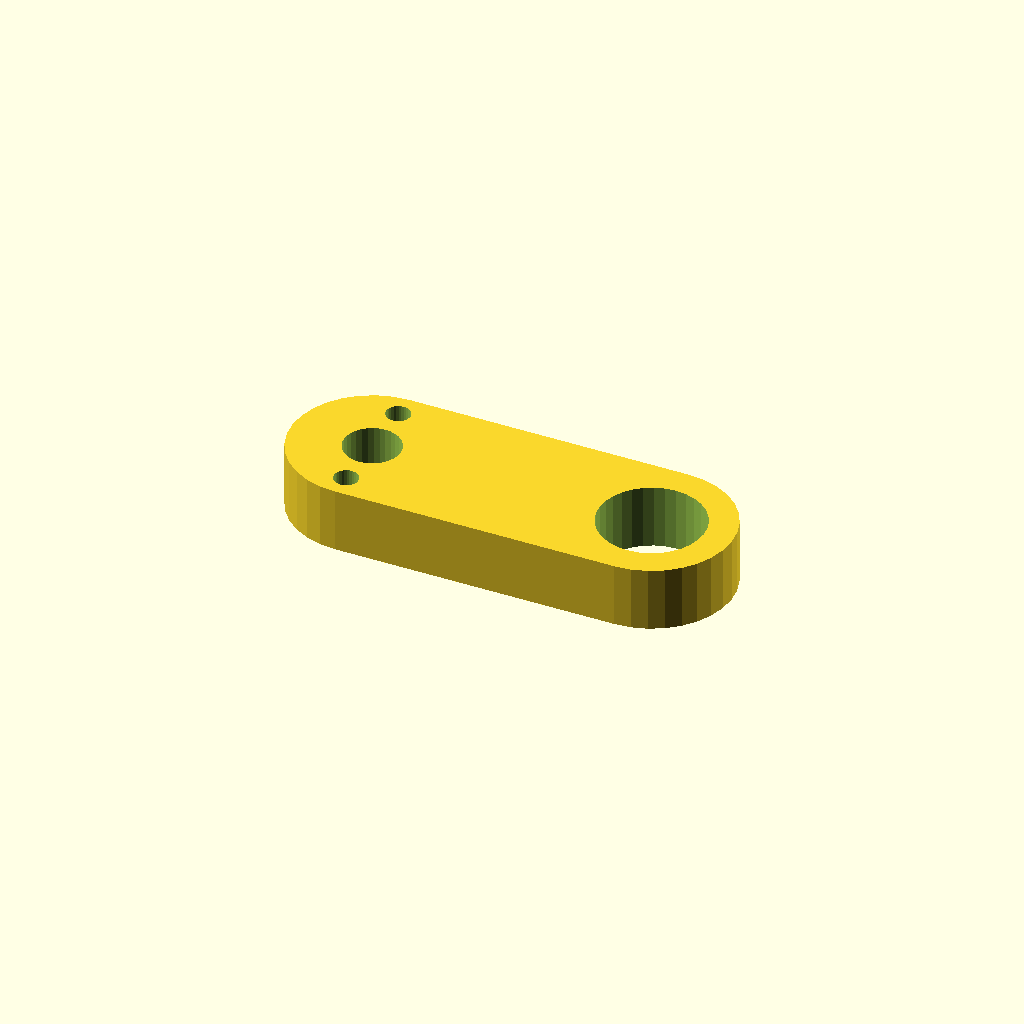
Cell 1: the model at its default parameters.
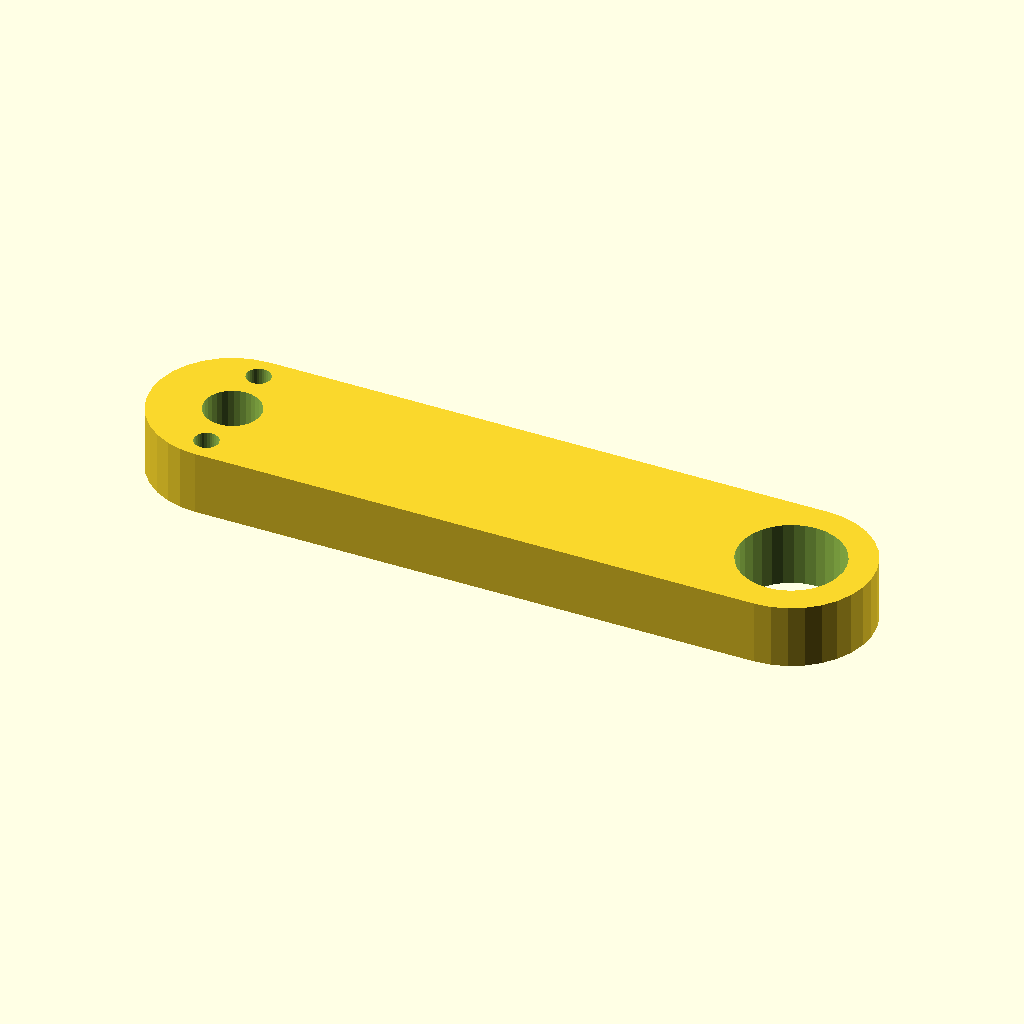
Cell 2 — upper_len set to 70, the other parameters unchanged.
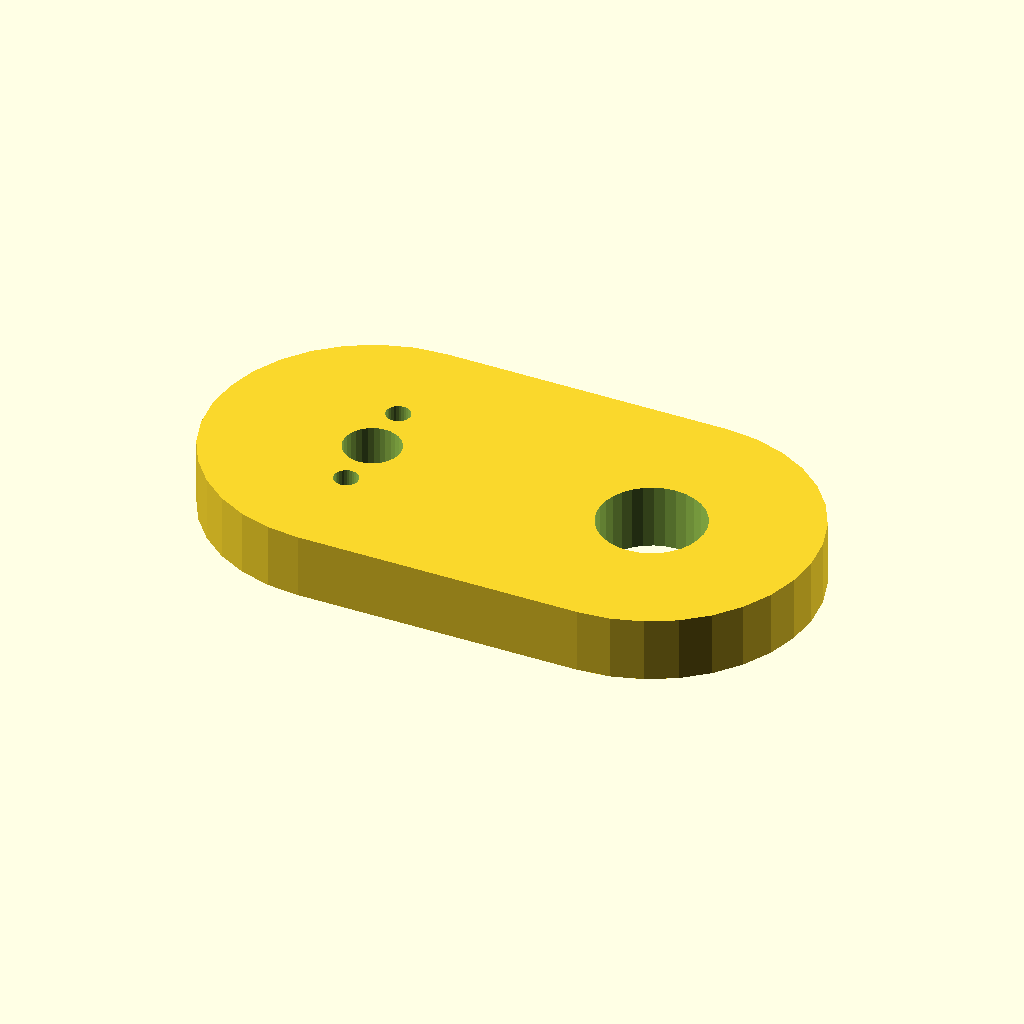
Cell 3 — leg_w set to 40, the other parameters unchanged.
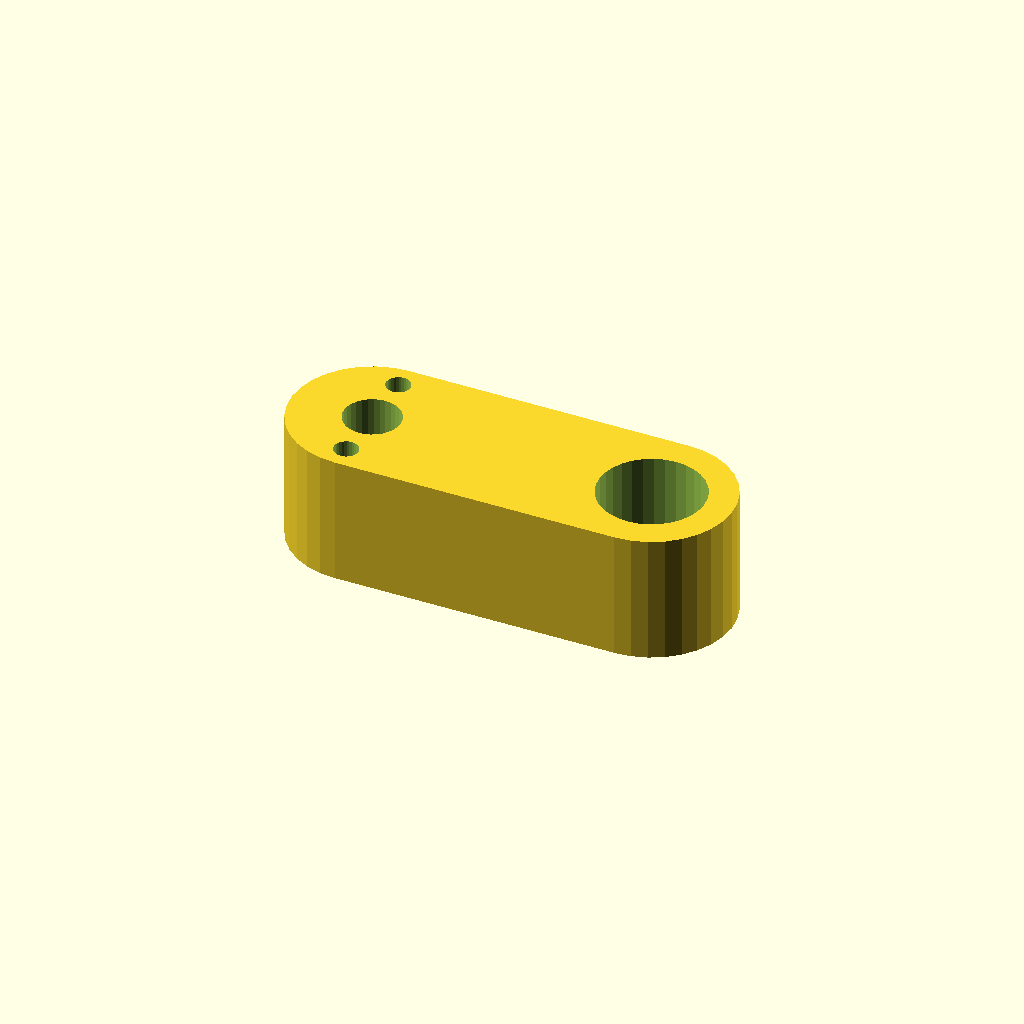
Cell 4 — leg_t set to 16, the other parameters unchanged.
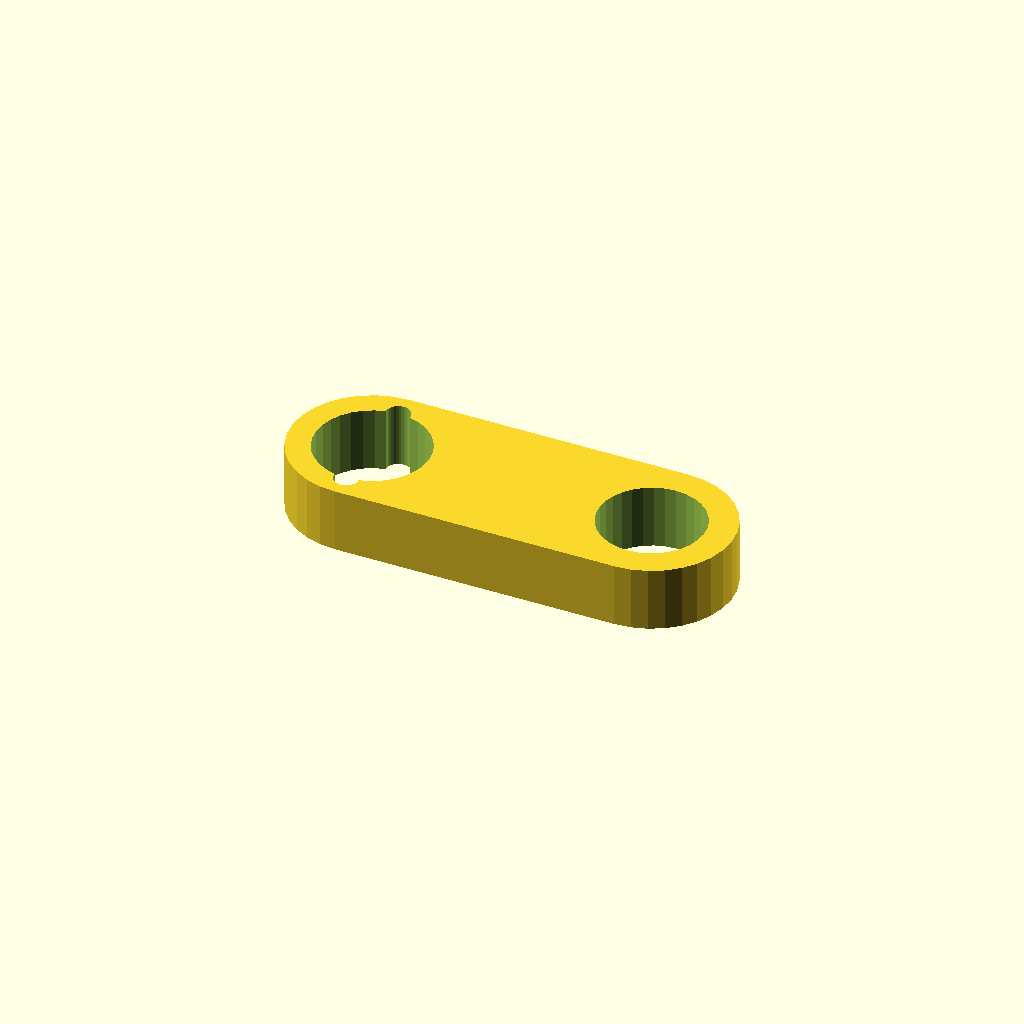
Cell 5: horn_d = 14 (everything else at default).
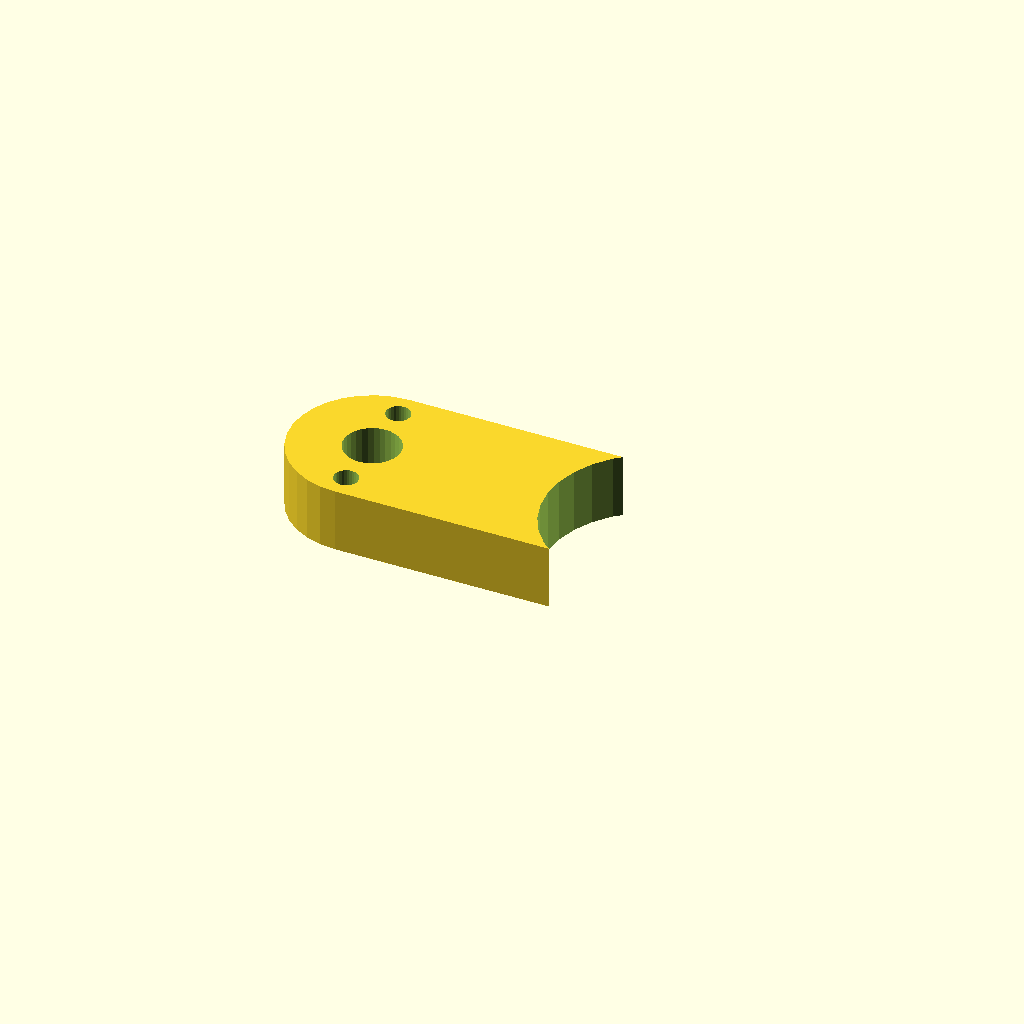
Cell 6 — knee_d set to 26, the other parameters unchanged.
All cells are drawn from one camera (rotation 55°, 0°, 25°, orthographic, colour scheme Cornfield), so only the parameter changes between them.
Source of the model, data/runs/demo-robot-dog/parts/leg_upper.scad:
upper_len=35;
leg_w=20;
leg_t=8;
horn_d=7;
knee_d=13;
mtg_d=3;
$fn=32;
difference(){
 hull(){
  translate([-upper_len/2,0,0]) cylinder(d=leg_w, h=leg_t, center=true);
  translate([upper_len/2,0,0]) cylinder(d=leg_w, h=leg_t, center=true);
 }
 union(){
  translate([-upper_len/2,0,0]) cylinder(d=horn_d, h=leg_t+2, center=true);
  translate([upper_len/2,0,0]) cylinder(d=knee_d, h=leg_t+2, center=true);
  translate([-upper_len/2,0,0]) translate([0,7,0]) cylinder(d=mtg_d, h=leg_t+2, center=true);
  translate([-upper_len/2,0,0]) translate([0,-7,0]) cylinder(d=mtg_d, h=leg_t+2, center=true);
 }
}
Parameter table extracted from the source (name, type, default, range or options):
upper_len: number, default 35
leg_w: number, default 20
leg_t: number, default 8
horn_d: number, default 7
knee_d: number, default 13
mtg_d: number, default 3
